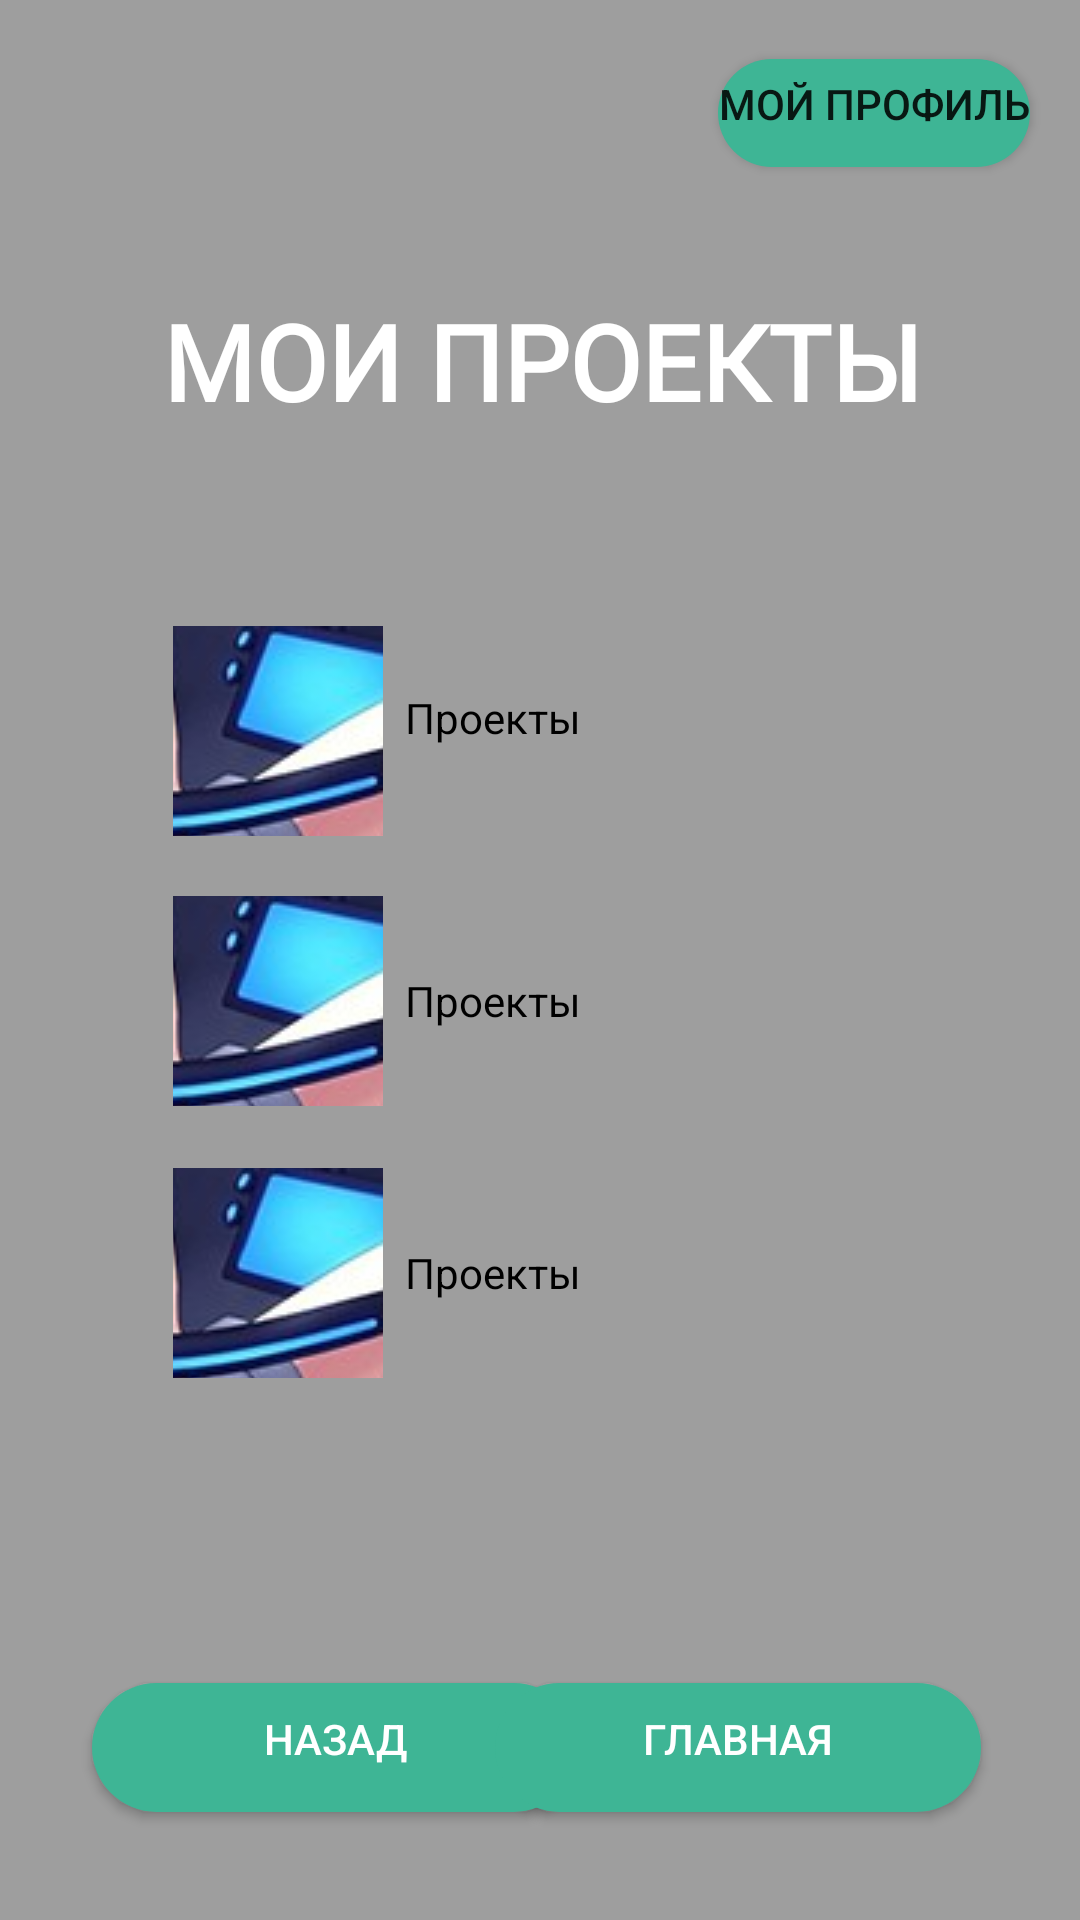

Layout XML and referenced resources for this Android screen:
<!-- AndroidManifest.xml: application theme Theme.MyApplication -->
<!-- res/layout/activity_stas.xml -->
<?xml version="1.0" encoding="utf-8"?>
<androidx.constraintlayout.widget.ConstraintLayout xmlns:android="http://schemas.android.com/apk/res/android"
    xmlns:app="http://schemas.android.com/apk/res-auto"
    xmlns:tools="http://schemas.android.com/tools"
    android:layout_width="match_parent"
    android:layout_height="match_parent"
    android:background="#9E9E9E"
    tools:context=".MainActivity">

    <Button
        android:id="@+id/btnback"
        android:layout_width="170dp"
        android:layout_height="55dp"
        android:backgroundTint="#3EB595"
        android:text="назад"
        android:background="@drawable/btn"
        android:textColor="@color/white"
        app:layout_constraintBottom_toBottomOf="parent"
        app:layout_constraintEnd_toEndOf="parent"
        app:layout_constraintHorizontal_bias="0.141"
        app:layout_constraintStart_toStartOf="parent"
        app:layout_constraintTop_toTopOf="parent"
        app:layout_constraintVertical_bias="0.949" />

    <Button
        android:id="@+id/btnmain"
        android:layout_width="170dp"
        android:layout_height="55dp"
        android:backgroundTint="#3EB595"
        android:text="главная"
        android:background="@drawable/btn"
        android:textColor="@color/white"
        app:layout_constraintBottom_toBottomOf="parent"
        app:layout_constraintEnd_toEndOf="parent"
        app:layout_constraintHorizontal_bias="0.847"
        app:layout_constraintStart_toStartOf="parent"
        app:layout_constraintTop_toTopOf="parent"
        app:layout_constraintVertical_bias="0.949" />

    <TextView
        android:id="@+id/textView"
        android:layout_width="350dp"
        android:layout_height="70dp"
        android:text="МОИ ПРОЕКТЫ"
        android:textSize="35dp"
        android:textAlignment="center"
        android:textColor="#FFF"
        android:fontFamily="@font/montserrat"
        android:textStyle="bold"
        app:layout_constraintBottom_toBottomOf="parent"
        app:layout_constraintEnd_toEndOf="parent"
        app:layout_constraintHorizontal_bias="0.572"
        app:layout_constraintStart_toStartOf="parent"
        app:layout_constraintTop_toTopOf="parent"
        app:layout_constraintVertical_bias="0.17"
        android:gravity="center_horizontal" />

    <Button
        android:id="@+id/button3"
        android:layout_width="wrap_content"
        android:layout_height="wrap_content"
        android:backgroundTint="#3EB595"
        android:text="МОЙ ПРОФИЛЬ"
        android:background="@drawable/btn"
        app:layout_constraintBottom_toBottomOf="parent"
        app:layout_constraintEnd_toEndOf="parent"
        app:layout_constraintHorizontal_bias="0.949"
        app:layout_constraintStart_toStartOf="parent"
        app:layout_constraintTop_toTopOf="parent"
        app:layout_constraintVertical_bias="0.023" />

    <TextView
        android:id="@+id/textView2"
        android:layout_width="wrap_content"
        android:layout_height="wrap_content"
        android:text="Проекты"
        android:textColor="@color/black"
        app:layout_constraintBottom_toBottomOf="parent"
        app:layout_constraintEnd_toEndOf="parent"
        app:layout_constraintHorizontal_bias="0.448"
        app:layout_constraintStart_toStartOf="parent"
        app:layout_constraintTop_toTopOf="parent"
        app:layout_constraintVertical_bias="0.37" />

    <TextView
        android:id="@+id/textView3"
        android:layout_width="wrap_content"
        android:layout_height="wrap_content"
        android:text="Проекты"
        android:textColor="@color/black"
        app:layout_constraintBottom_toBottomOf="parent"
        app:layout_constraintEnd_toEndOf="parent"
        app:layout_constraintHorizontal_bias="0.448"
        app:layout_constraintStart_toStartOf="parent"
        app:layout_constraintTop_toTopOf="parent"
        app:layout_constraintVertical_bias="0.522" />

    <TextView
        android:id="@+id/textView4"
        android:layout_width="wrap_content"
        android:layout_height="wrap_content"
        android:text="Проекты"
        android:textColor="@color/black"
        app:layout_constraintBottom_toBottomOf="parent"
        app:layout_constraintEnd_toEndOf="parent"
        app:layout_constraintHorizontal_bias="0.448"
        app:layout_constraintStart_toStartOf="parent"
        app:layout_constraintTop_toTopOf="parent"
        app:layout_constraintVertical_bias="0.668" />

    <ImageButton
        android:id="@+id/imageButton8"
        android:layout_width="70dp"
        android:layout_height="70dp"
        app:layout_constraintBottom_toBottomOf="parent"
        app:layout_constraintEnd_toEndOf="parent"
        app:layout_constraintHorizontal_bias="0.199"
        app:layout_constraintStart_toStartOf="parent"
        app:layout_constraintTop_toTopOf="parent"
        app:layout_constraintVertical_bias="0.366"
        app:srcCompat="@drawable/devushka_anime_computer_20543" />

    <ImageButton
        android:id="@+id/imageButton9"
        android:layout_width="70dp"
        android:layout_height="70dp"
        app:layout_constraintBottom_toBottomOf="parent"
        app:layout_constraintEnd_toEndOf="parent"
        app:layout_constraintHorizontal_bias="0.199"
        app:layout_constraintStart_toStartOf="parent"
        app:layout_constraintTop_toTopOf="parent"
        app:layout_constraintVertical_bias="0.524"
        app:srcCompat="@drawable/devushka_anime_computer_20543" />

    <ImageButton
        android:id="@+id/imageButton10"
        android:layout_width="70dp"
        android:layout_height="70dp"
        app:layout_constraintBottom_toBottomOf="parent"
        app:layout_constraintEnd_toEndOf="parent"
        app:layout_constraintHorizontal_bias="0.199"
        app:layout_constraintStart_toStartOf="parent"
        app:layout_constraintTop_toTopOf="parent"
        app:layout_constraintVertical_bias="0.683"
        app:srcCompat="@drawable/devushka_anime_computer_20543" />

</androidx.constraintlayout.widget.ConstraintLayout>
<!-- resources referenced by this layout -->
<resources>
  <!-- drawable btn (drawable) -->
  <?xml version="1.0" encoding="utf-8"?>
  <inset xmlns:android="http://schemas.android.com/apk/res/android"
      android:insetBottom="6dp"
      android:insetLeft="4dp"
      android:insetRight="4dp"
      android:insetTop="6dp">
      <ripple android:color="?attr/colorControlHighlight">
          <item>
              <shape android:shape="rectangle"
                  android:tint="#FF3EB595">
                  <corners android:radius="100dp"/>
                  <solid android:color="#FF3EB595"/>
                  <padding android:bottom="6dp"/>
              </shape>
          </item>
      </ripple>
  </inset>
  <!-- drawable devushka_anime_computer_20543: jpg bitmap (drawable, 84458 bytes) -->
  <style name="Theme.MyApplication" parent="Theme.MaterialComponents.DayNight.NoActionBar">
          
          <item name="colorPrimary">#3EB595</item>
          <item name="colorPrimaryVariant">@color/black</item>
          <item name="colorOnPrimary">@color/white</item>
          
          <item name="colorSecondary">@color/teal_200</item>
          <item name="colorSecondaryVariant">@color/teal_700</item>
          <item name="colorOnSecondary">@color/black</item>
          
          <item name="android:statusBarColor" tools:targetApi="l">?attr/colorPrimaryVariant</item>
          
      </style>
  <!-- not gathered from this repository: default colours our renderer supplied (Android Studio template values) -->
  <color name="teal_200">#FF03DAC5</color>
  <color name="teal_700">#FF018786</color>
  <color name="black">#FF000000</color>
  <color name="white">#FFFFFFFF</color>
</resources>
